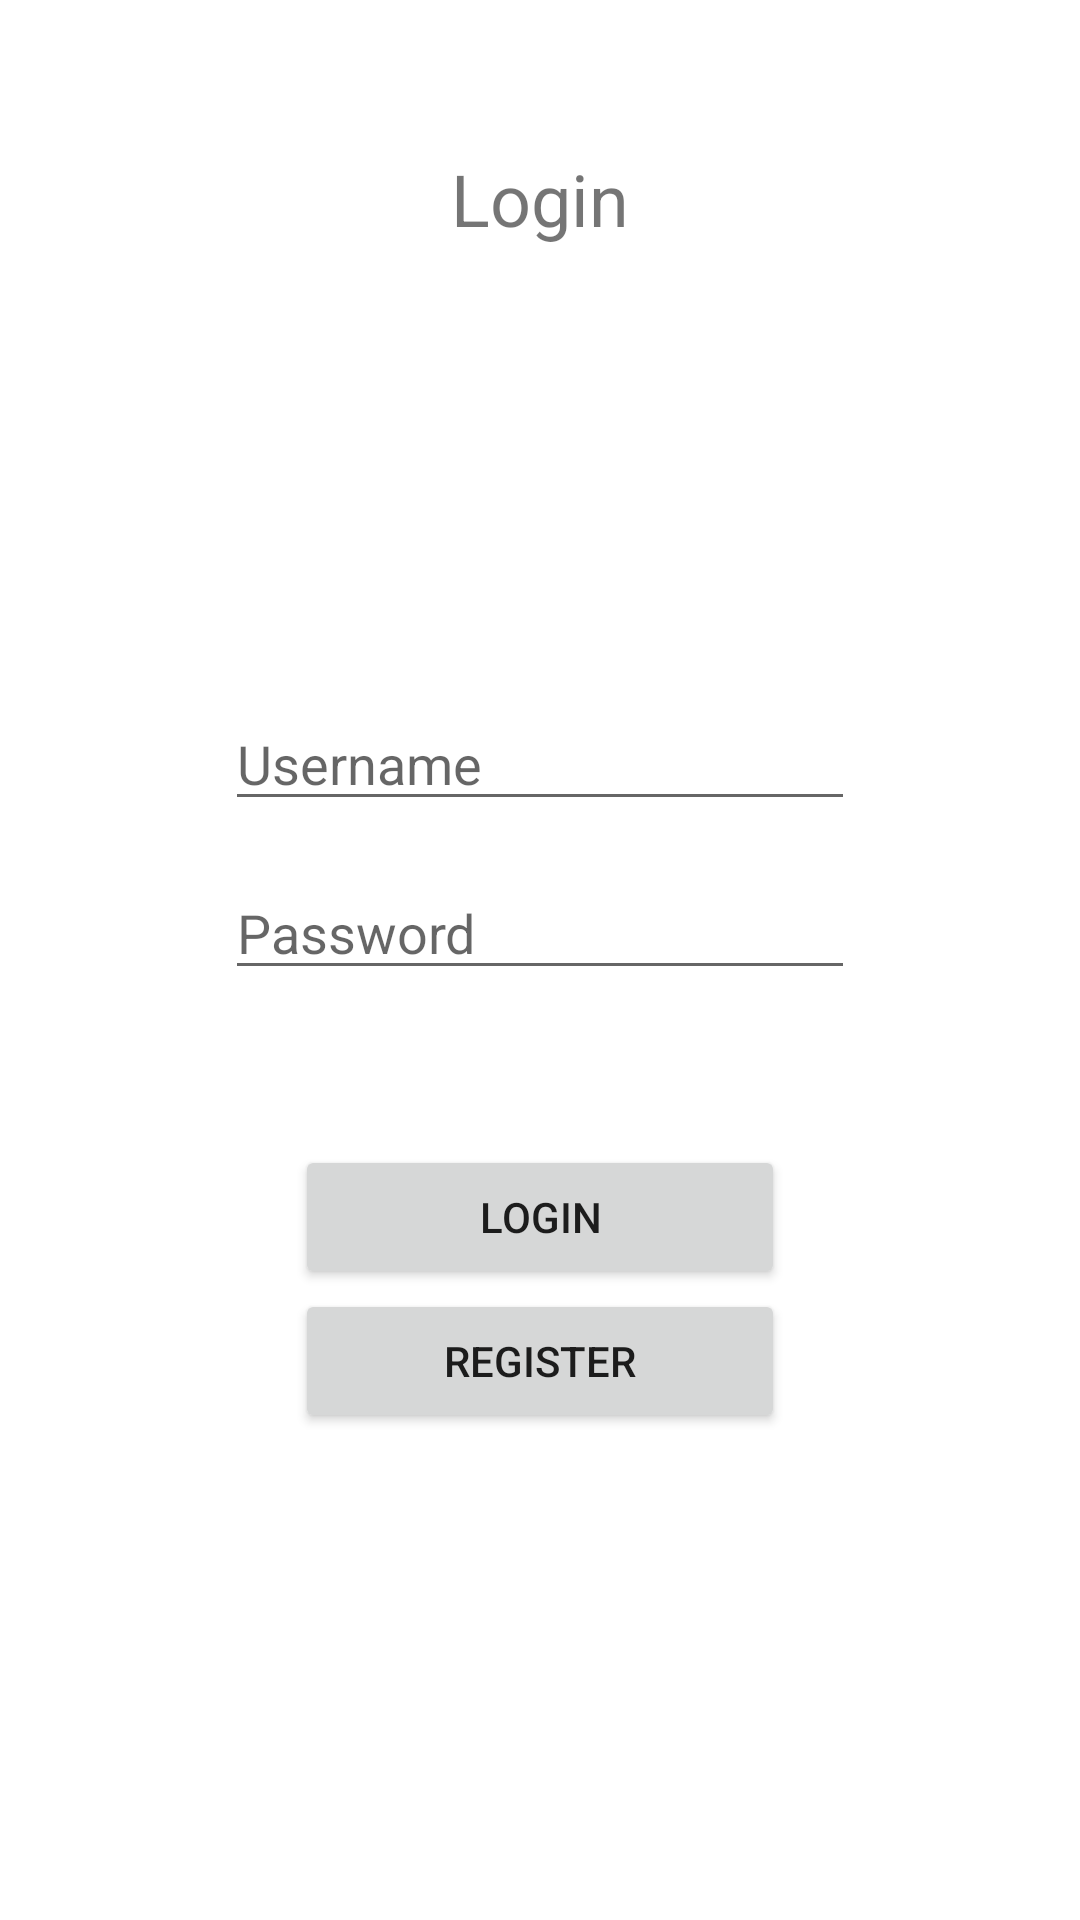

Layout XML and referenced resources for this Android screen:
<!-- AndroidManifest.xml: application theme Theme.Schedulizer -->
<!-- res/layout/fragment_login.xml -->
<?xml version="1.0" encoding="utf-8"?>
<FrameLayout xmlns:android="http://schemas.android.com/apk/res/android"
    xmlns:app="http://schemas.android.com/apk/res-auto"
    xmlns:tools="http://schemas.android.com/tools"
    android:layout_width="match_parent"
    android:layout_height="match_parent"
    tools:context=".LoginFragment">

    <androidx.constraintlayout.widget.ConstraintLayout
        android:layout_width="match_parent"
        android:layout_height="match_parent">

        <TextView
            android:id="@+id/tvLoginTitle"
            android:layout_width="wrap_content"
            android:layout_height="wrap_content"
            android:layout_marginTop="50sp"
            android:text="Login"
            android:textSize="24sp"
            app:layout_constraintEnd_toEndOf="parent"
            app:layout_constraintStart_toStartOf="parent"
            app:layout_constraintTop_toTopOf="parent" />

        <EditText
            android:id="@+id/etName"
            android:layout_width="wrap_content"
            android:layout_height="wrap_content"
            android:layout_marginTop="150sp"
            android:ems="10"
            android:hint="Username"
            android:inputType="textPersonName"
            app:layout_constraintEnd_toEndOf="parent"
            app:layout_constraintStart_toStartOf="parent"
            app:layout_constraintTop_toBottomOf="@+id/tvLoginTitle" />

        <EditText
            android:id="@+id/etPassword"
            android:layout_width="wrap_content"
            android:layout_height="wrap_content"
            android:layout_marginTop="15sp"
            android:ems="10"
            android:hint="Password"
            android:inputType="textPassword"
            app:layout_constraintEnd_toEndOf="parent"
            app:layout_constraintStart_toStartOf="parent"
            app:layout_constraintTop_toBottomOf="@+id/etName" />

        <TextView
            android:id="@+id/tvLoginError"
            android:layout_width="wrap_content"
            android:layout_height="wrap_content"
            android:layout_marginTop="15dp"
            android:text="Username or Password Invalid"
            android:textColor="#FF2233"
            android:textSize="16sp"
            android:visibility="invisible"
            app:layout_constraintEnd_toEndOf="parent"
            app:layout_constraintStart_toStartOf="parent"
            app:layout_constraintTop_toBottomOf="@+id/etPassword" />

        <Button
            android:id="@+id/btnLogin"
            android:layout_width="wrap_content"
            android:layout_height="wrap_content"
            android:layout_marginTop="15dp"
            android:ems="10"
            android:text="Login"
            app:layout_constraintEnd_toEndOf="parent"
            app:layout_constraintStart_toStartOf="parent"
            app:layout_constraintTop_toBottomOf="@+id/tvLoginError" />

        <Button
            android:id="@+id/btnRegister"
            android:layout_width="wrap_content"
            android:layout_height="wrap_content"
            android:ems="10"
            android:text="Register"
            app:layout_constraintEnd_toEndOf="parent"
            app:layout_constraintStart_toStartOf="parent"
            app:layout_constraintTop_toBottomOf="@+id/btnLogin" />
    </androidx.constraintlayout.widget.ConstraintLayout>

</FrameLayout>
<!-- resources referenced by this layout -->
<resources>
  <style name="Theme.Schedulizer" parent="Theme.MaterialComponents.DayNight.DarkActionBar">
          
          <item name="colorPrimary">@color/accent</item>
          <item name="colorPrimaryVariant">@color/accent</item>
          <item name="colorOnPrimary">@color/black</item>
          
          <item name="colorSecondary">@color/secondary</item>
          <item name="colorSecondaryVariant">@color/secondary</item>
          <item name="colorOnSecondary">@color/black</item>
          
          <item name="android:statusBarColor">?attr/colorPrimaryVariant</item>
          
      </style>
  <color name="accent">#EF7B45</color>
  <color name="black">#FF000000</color>
  <color name="secondary">#5EB1BF</color>
</resources>
